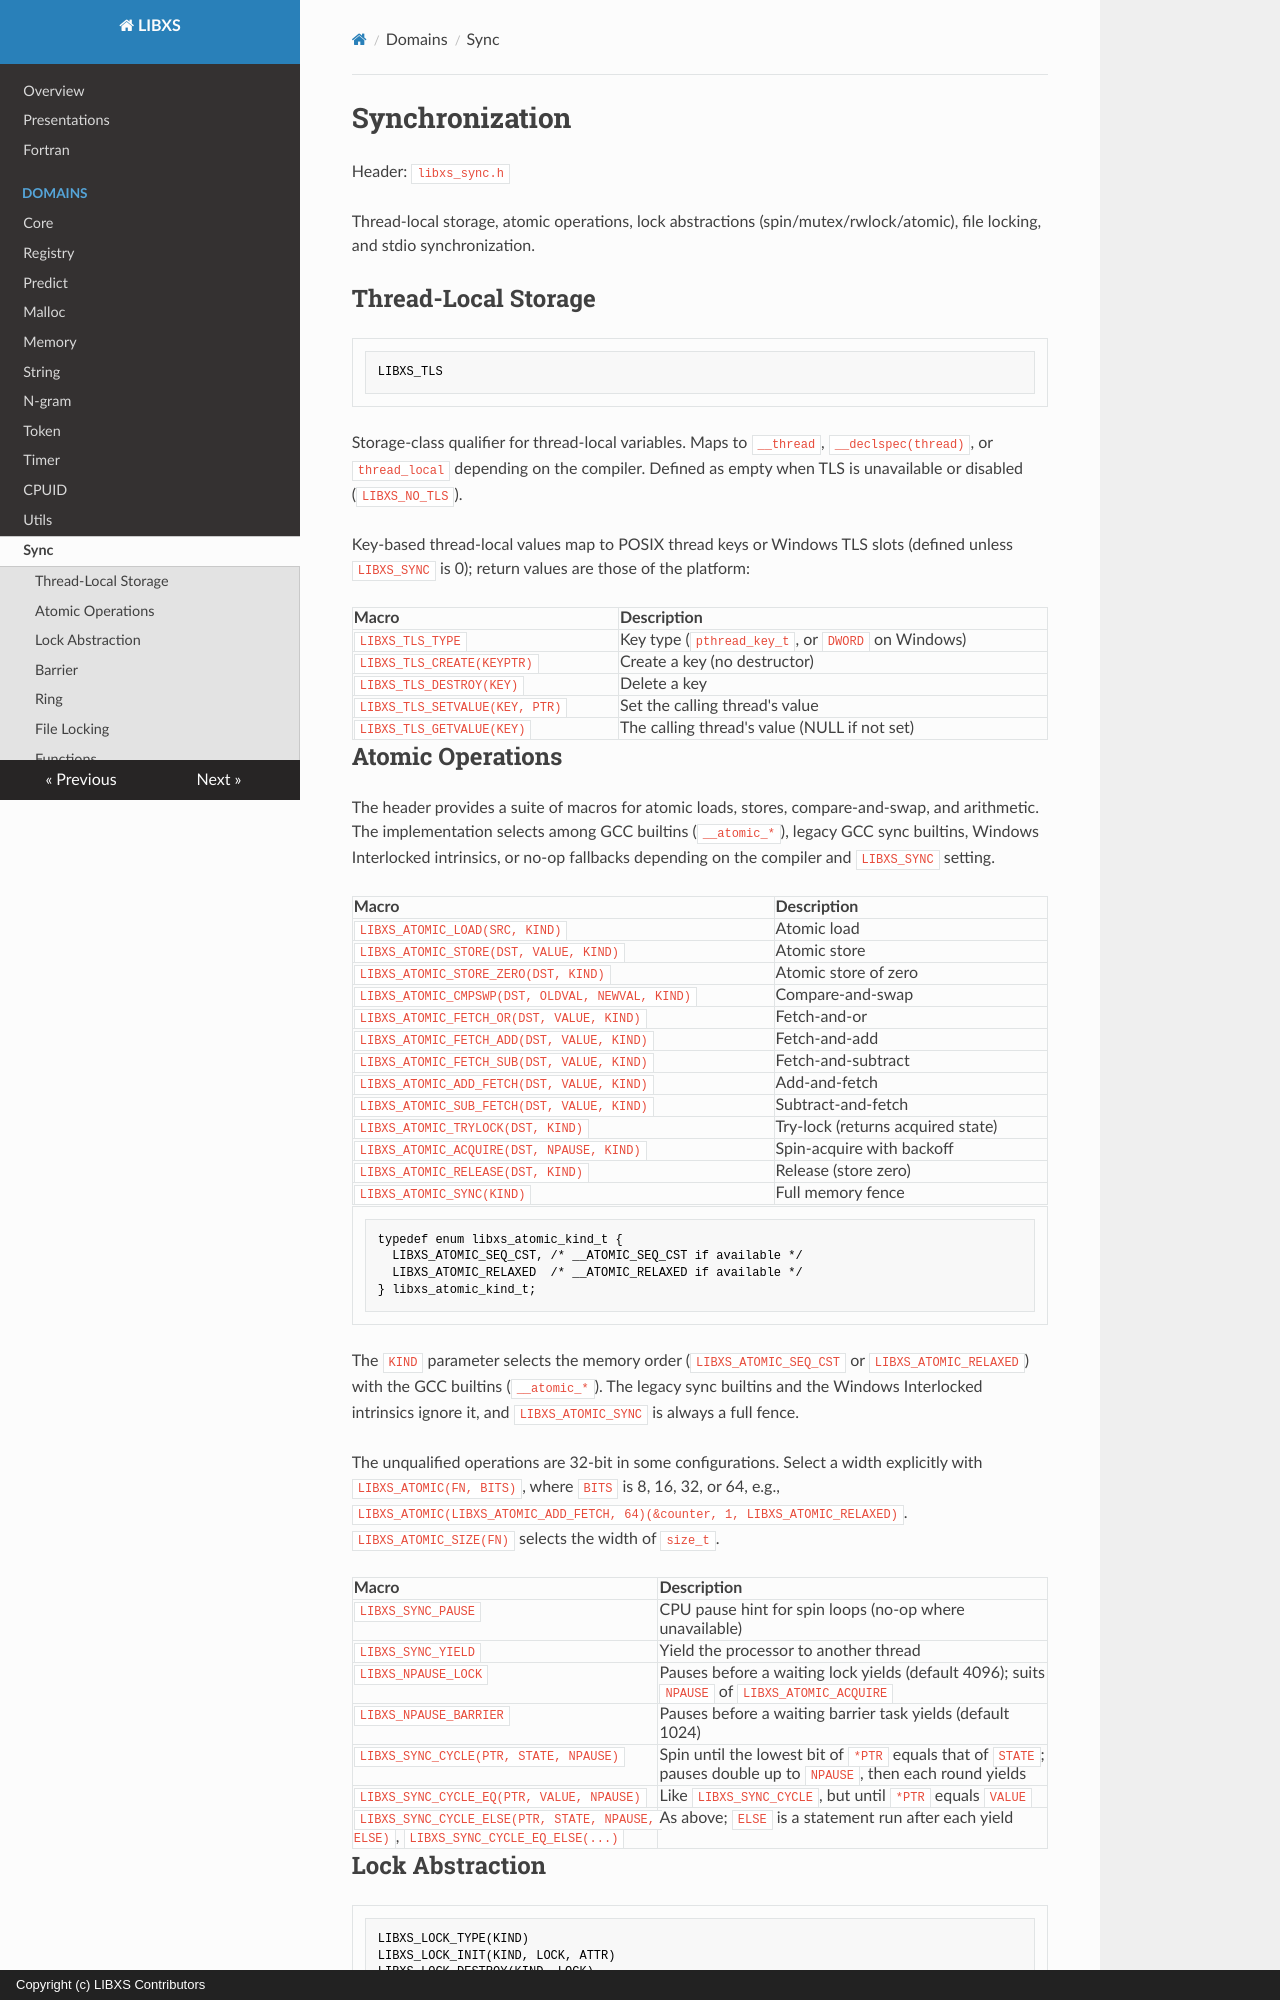

repository: hfp/libxs · page: libxs_sync/index.html · generator: mkdocs · copyright: Copyright (c) LIBXS Contributors

# Synchronization

Header: `libxs_sync.h`

Thread-local storage, atomic operations, lock abstractions (spin/mutex/rwlock/atomic), file locking, and stdio synchronization.

## Thread-Local Storage

```C
LIBXS_TLS
```

Storage-class qualifier for thread-local variables. Maps to `__thread`, `__declspec(thread)`, or `thread_local` depending on the compiler. Defined as empty when TLS is unavailable or disabled (`LIBXS_NO_TLS`).

Key-based thread-local values map to POSIX thread keys or Windows TLS slots (defined unless `LIBXS_SYNC` is 0); return values are those of the platform:

| Macro | Description |
|:------|:------------|
| `LIBXS_TLS_TYPE` | Key type (`pthread_key_t`, or `DWORD` on Windows) |
| `LIBXS_TLS_CREATE(KEYPTR)` | Create a key (no destructor) |
| `LIBXS_TLS_DESTROY(KEY)` | Delete a key |
| `LIBXS_TLS_SETVALUE(KEY, PTR)` | Set the calling thread's value |
| `LIBXS_TLS_GETVALUE(KEY)` | The calling thread's value (NULL if not set) |
